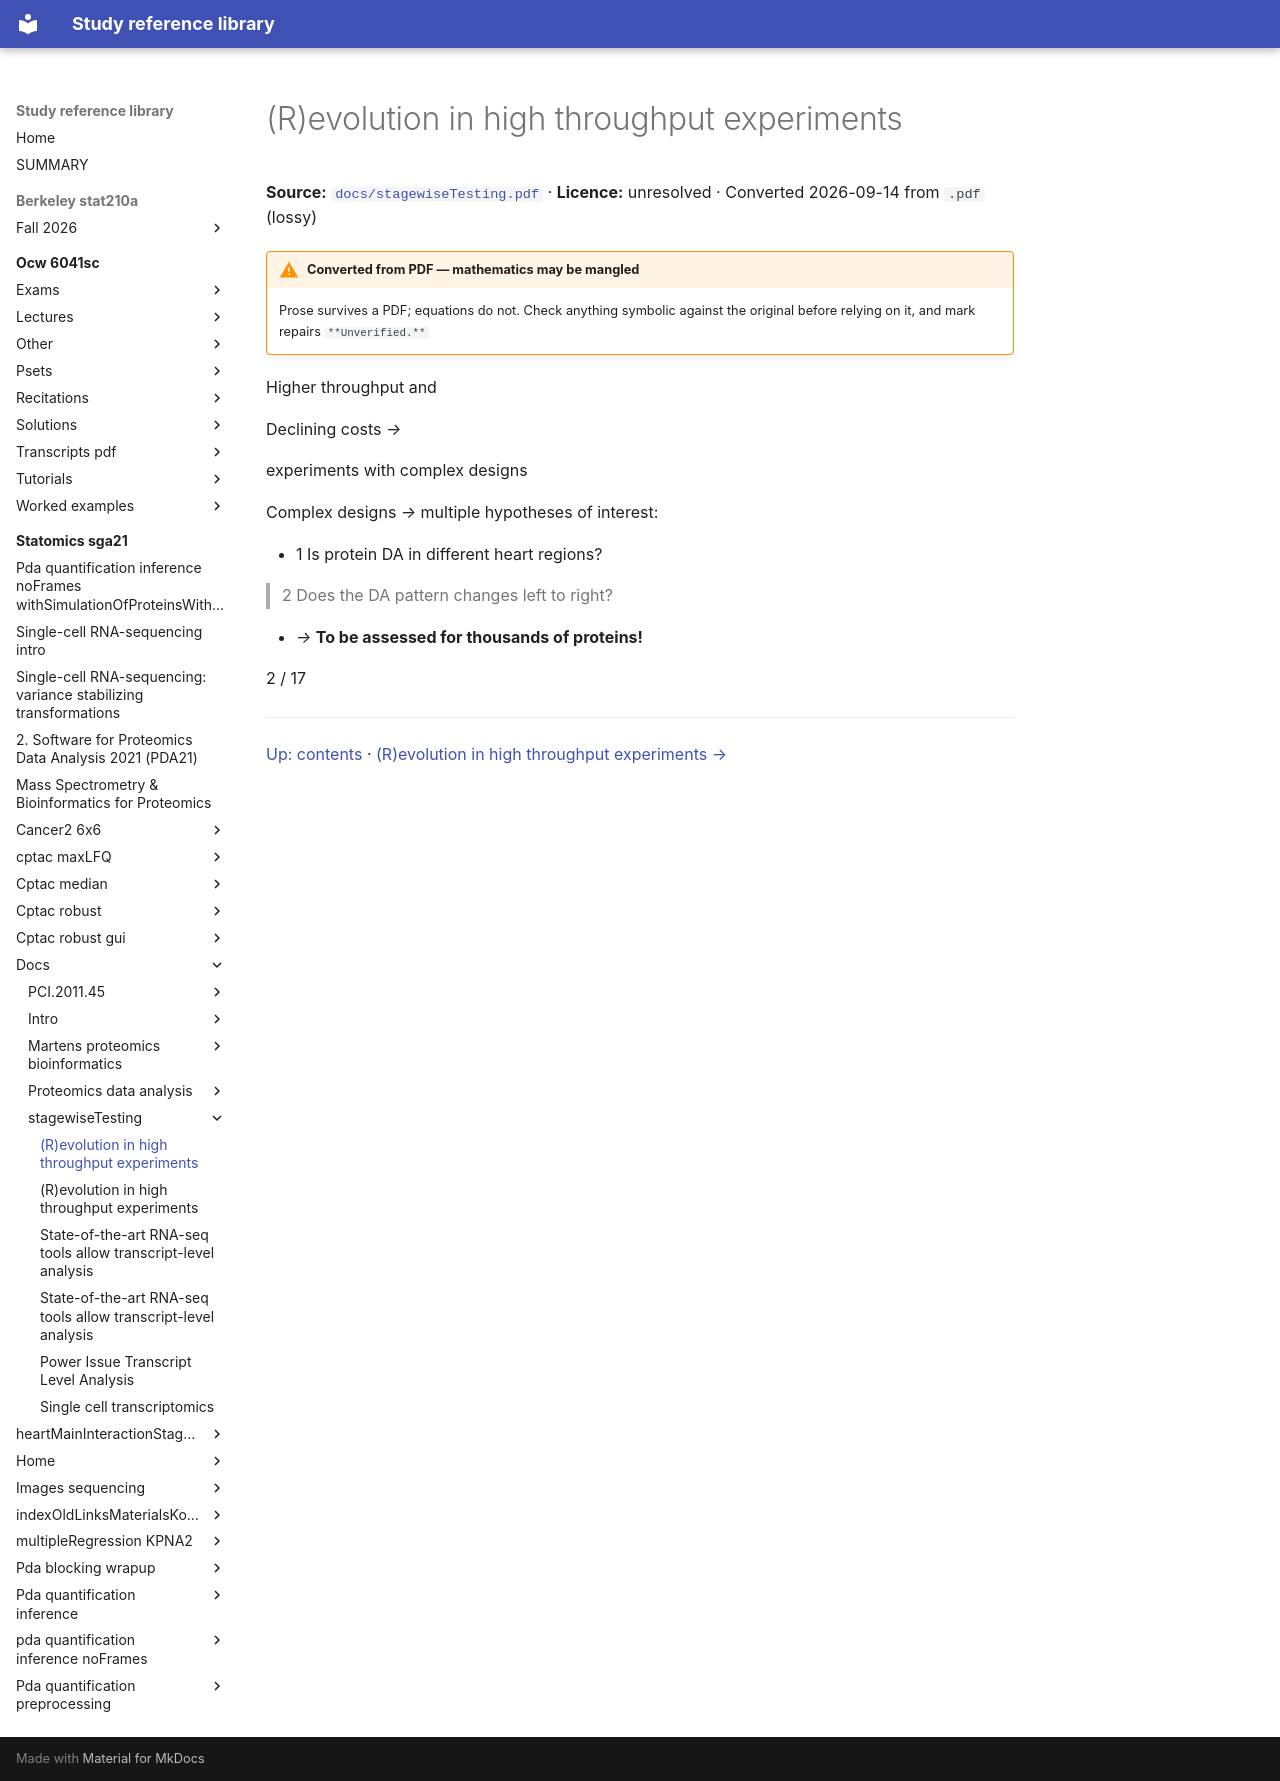

repository: Claptar/knowledge-base-library · page: statomics-sga21/docs/stagewiseTesting/01-r-evolution-in-high-throughput-experiments/index.html · generator: mkdocs

---
title: (R)evolution in high throughput experiments
source: https://github.com/statOmics/SGA21/blob/0ad787d4cc2bb2f4636440840a8a923cf6c09839/docs/stagewiseTesting.pdf
source_file: sources/statomics-sga21/docs/stagewiseTesting.pdf
licence: unresolved
route: pdf
fidelity: lossy
converted: '2026-09-14'
---

# (R)evolution in high throughput experiments

**Source:** [`docs/stagewiseTesting.pdf`](https://github.com/statOmics/SGA21/blob/0ad787d4cc2bb2f4636440840a8a923cf6c09839/docs/stagewiseTesting.pdf) · **Licence:** unresolved · Converted 2026-09-14 from `.pdf` (lossy)

!!! warning "Converted from PDF — mathematics may be mangled"
    Prose survives a PDF; equations do not. Check anything symbolic against the
    original before relying on it, and mark repairs `**Unverified.**`

Higher throughput and

Declining costs _→_

experiments with complex designs

Complex designs _→_ multiple hypotheses of interest:

- 1 Is protein DA in different heart regions?

> 2 Does the DA pattern changes left to right?

- _→_ **To be assessed for thousands of proteins!**

2 / 17

---

[Up: contents](index.md) · [(R)evolution in high throughput experiments →](02-r-evolution-in-high-throughput-experiments.md)
